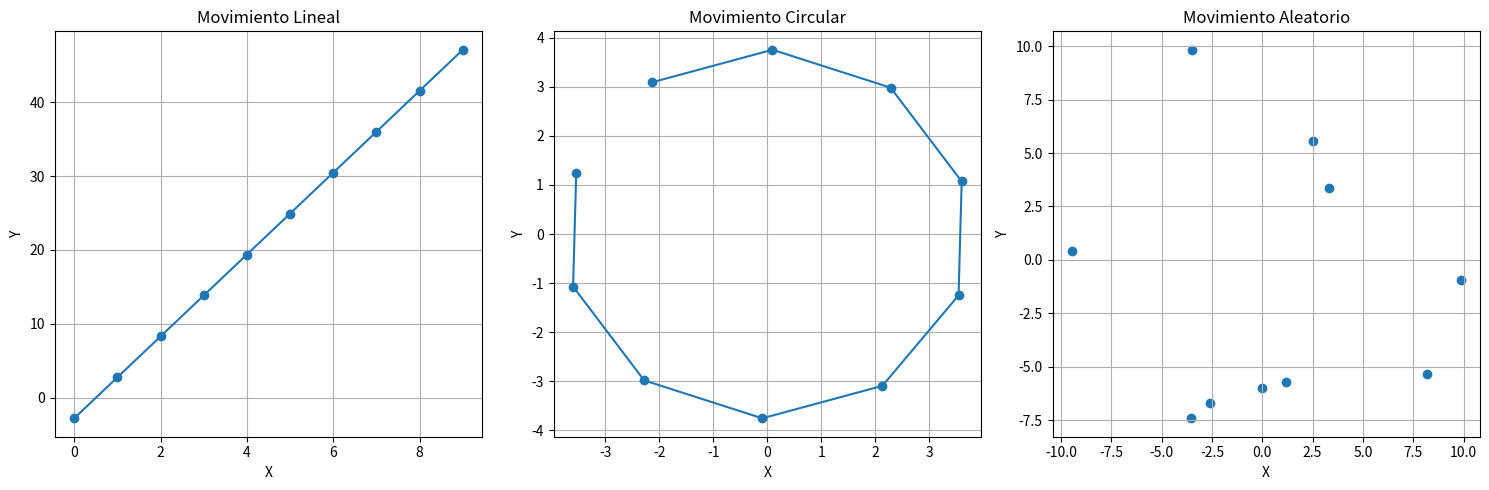

Write the Python code that produced this figure.
import random
import math
import matplotlib.pyplot as plt

def generate_linear_data():
    linear_data = []
    slope = random.uniform(-10, 10)  # Pendiente aleatoria
    intercept = random.uniform(-5, 5)  # Intersección aleatoria
    points = [[j, slope * j + intercept] for j in range(10)]
    linear_data.extend(points)
    return linear_data

def generate_circular_data():
    circular_data = []
    radius = random.uniform(1, 7)  # Radio aleatorio
    angle_offset = random.uniform(0, 2 * math.pi)  # Ángulo inicial aleatorio
    points = []
    for j in range(10):
        angle = angle_offset + (j / 10) * (2 * math.pi) 
        x = radius * math.cos(angle)      # Coordenada x
        y = radius * math.sin(angle)      # Coordenada y
        points.append([x, y])
    circular_data.extend(points)
    return circular_data

def generate_random_data():
    random_data = []
    points = []
    for j in range(10):
        x = random.uniform(-10, 10)  # Valores x aleatorios
        y = random.uniform(-10, 10)  # Valores y aleatorios
        points.append([x, y])
    random_data.extend(points)
    return random_data

def generate_datasets():
    linear_data = generate_linear_data()
    circular_data = generate_circular_data()
    random_data = generate_random_data()
    return [linear_data, circular_data, random_data]

datasets = generate_datasets()

def graficar_dataset():
    # Crear gráficos
    fig, axs = plt.subplots(1, 3, figsize=(15, 5))

    # Graficar datos lineales
    linear_points = datasets[0]
    x_linear, y_linear = zip(*linear_points)
    axs[0].plot(x_linear, y_linear, marker='o')
    axs[0].set_title('Movimiento Lineal')
    axs[0].set_xlabel('X')
    axs[0].set_ylabel('Y')
    axs[0].grid()

    # Graficar datos circulares
    circular_points = datasets[1]
    x_circular, y_circular = zip(*circular_points)
    axs[1].plot(x_circular, y_circular, marker='o')
    axs[1].set_title('Movimiento Circular')
    axs[1].set_xlabel('X')
    axs[1].set_ylabel('Y')
    axs[1].grid()

    # Graficar datos aleatorios
    random_points = datasets[2]
    x_random, y_random = zip(*random_points)
    axs[2].scatter(x_random, y_random)
    axs[2].set_title('Movimiento Aleatorio')
    axs[2].set_xlabel('X')
    axs[2].set_ylabel('Y')
    axs[2].grid()

    # Mostrar gráficos
    plt.tight_layout()
    plt.show()

graficar_dataset()